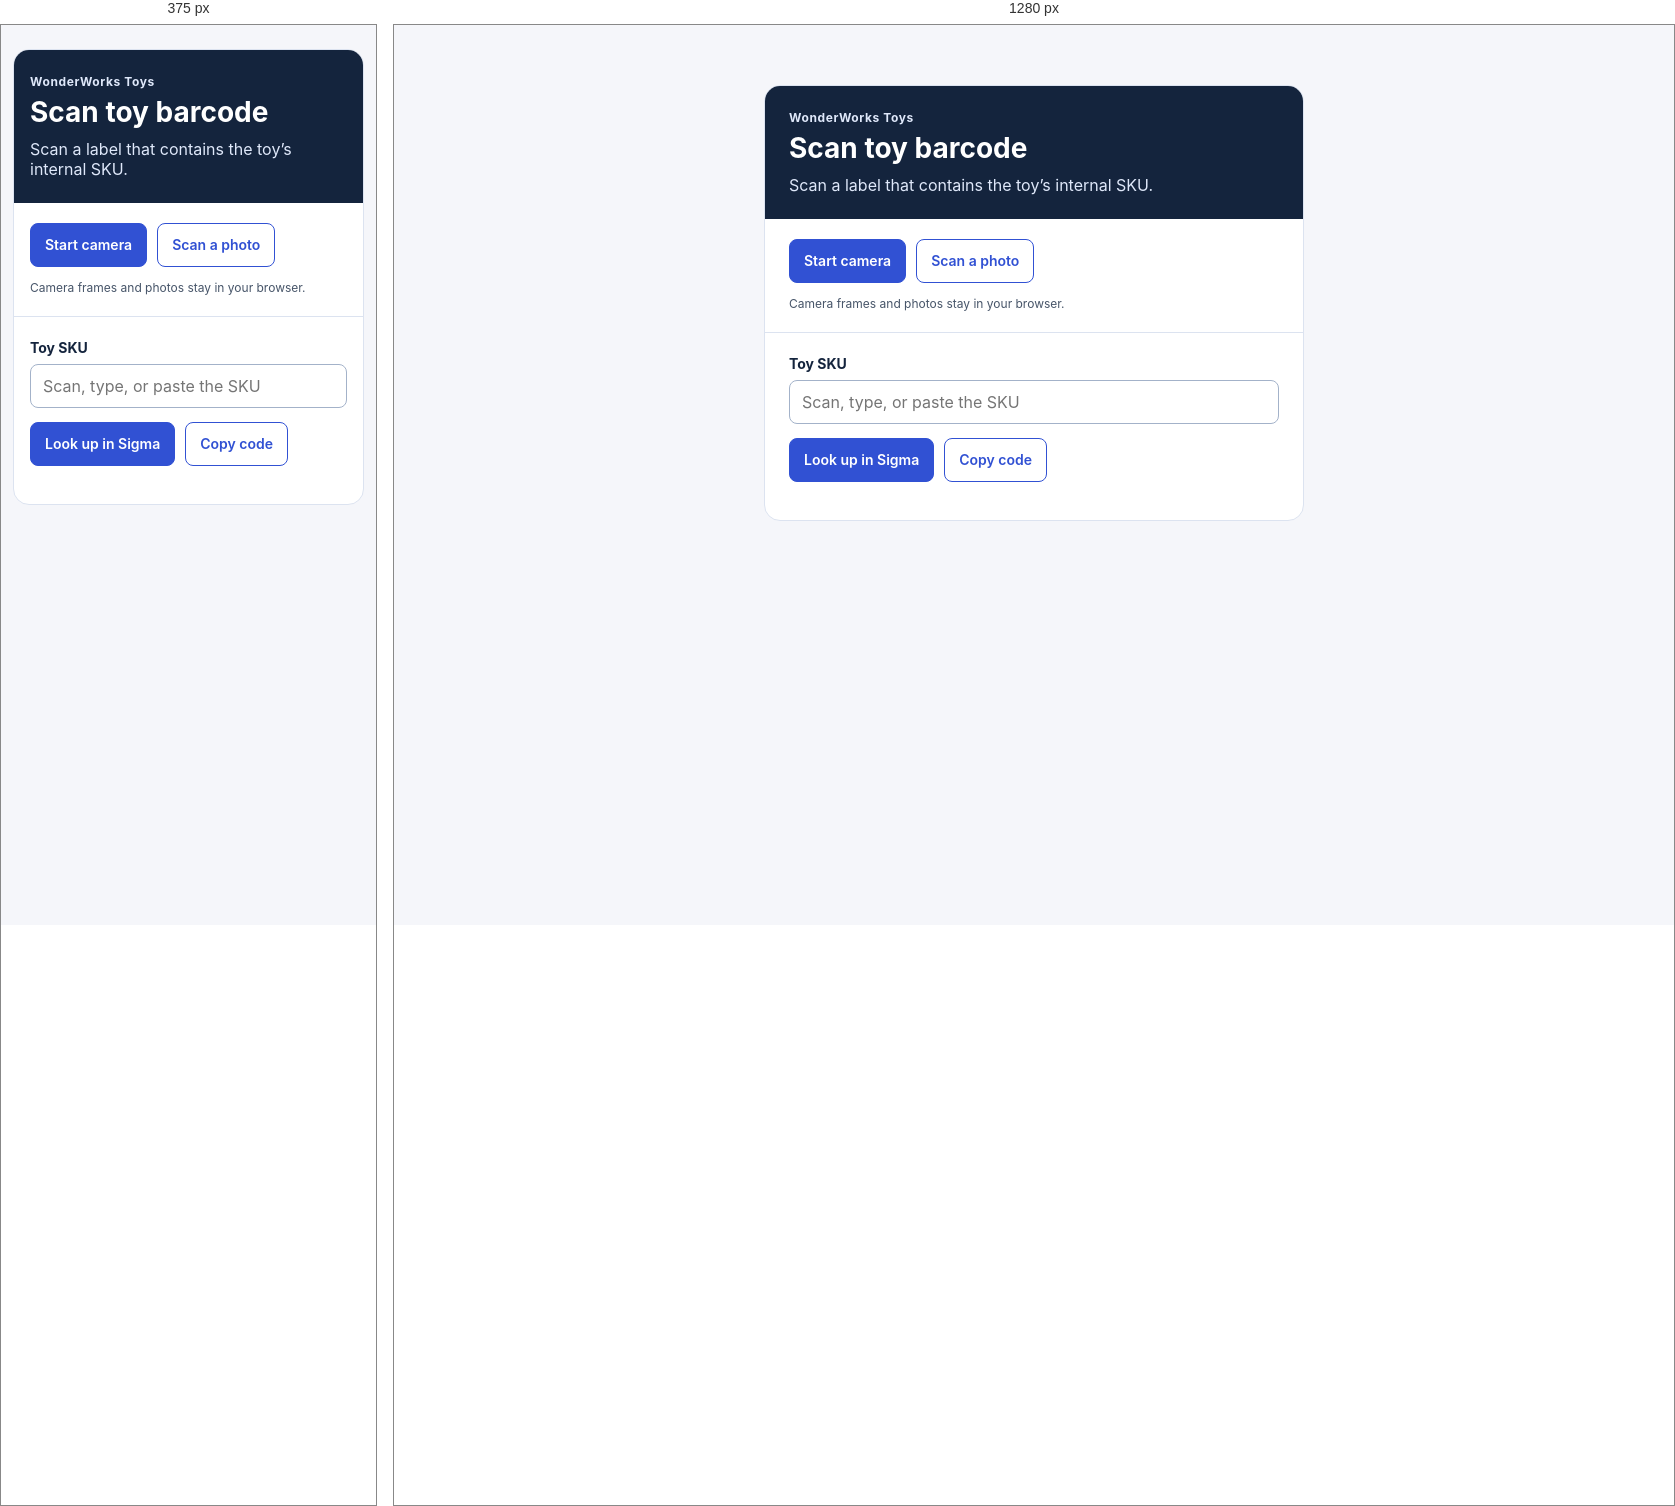
Rendered at 375 px and 1280 px, left to right.

<!-- file: index.html -->
<!doctype html>
<html lang="en">
<head>
  <meta charset="utf-8">
  <meta name="viewport" content="width=device-width, initial-scale=1">
  <meta name="referrer" content="no-referrer">
  <title>Scan toy barcode</title>
  <link rel="stylesheet" href="./scanner.css">
  <script defer src="./vendor/zxing-browser.min.js"></script>
  <script type="module" src="./scanner.mjs"></script>
</head>
<body>
  <main>
    <header>
      <p class="eyebrow">WonderWorks Toys</p>
      <h1>Scan toy barcode</h1>
      <p>Scan a label that contains the toy’s internal SKU.</p>
    </header>
    <section aria-label="Camera">
      <div class="camera" id="camera" hidden>
        <video id="preview" muted playsinline aria-label="Barcode camera preview"></video>
      </div>
      <div class="actions">
        <button type="button" id="start">Start camera</button>
        <button type="button" id="stop" hidden>Stop camera</button>
        <label class="secondary" for="photo">Scan a photo</label>
        <input id="photo" type="file" accept="image/*" capture="environment">
      </div>
      <p class="hint">Camera frames and photos stay in your browser.</p>
    </section>
    <form id="lookup">
      <label for="code">Toy SKU</label>
      <input id="code" type="text" required maxlength="100" autocomplete="off" spellcheck="false" placeholder="Scan, type, or paste the SKU">
      <div class="actions">
        <button id="open" type="submit">Look up in Sigma</button>
        <button type="button" id="copy" class="secondary">Copy code</button>
      </div>
    </form>
    <p id="status" role="status" aria-live="polite"></p>
  </main>
</body>
</html>


/* @media block from scanner.css */
@media(max-width:540px){body{padding:12px}main{margin:12px auto}header,section,form{padding-left:16px;padding-right:16px}}